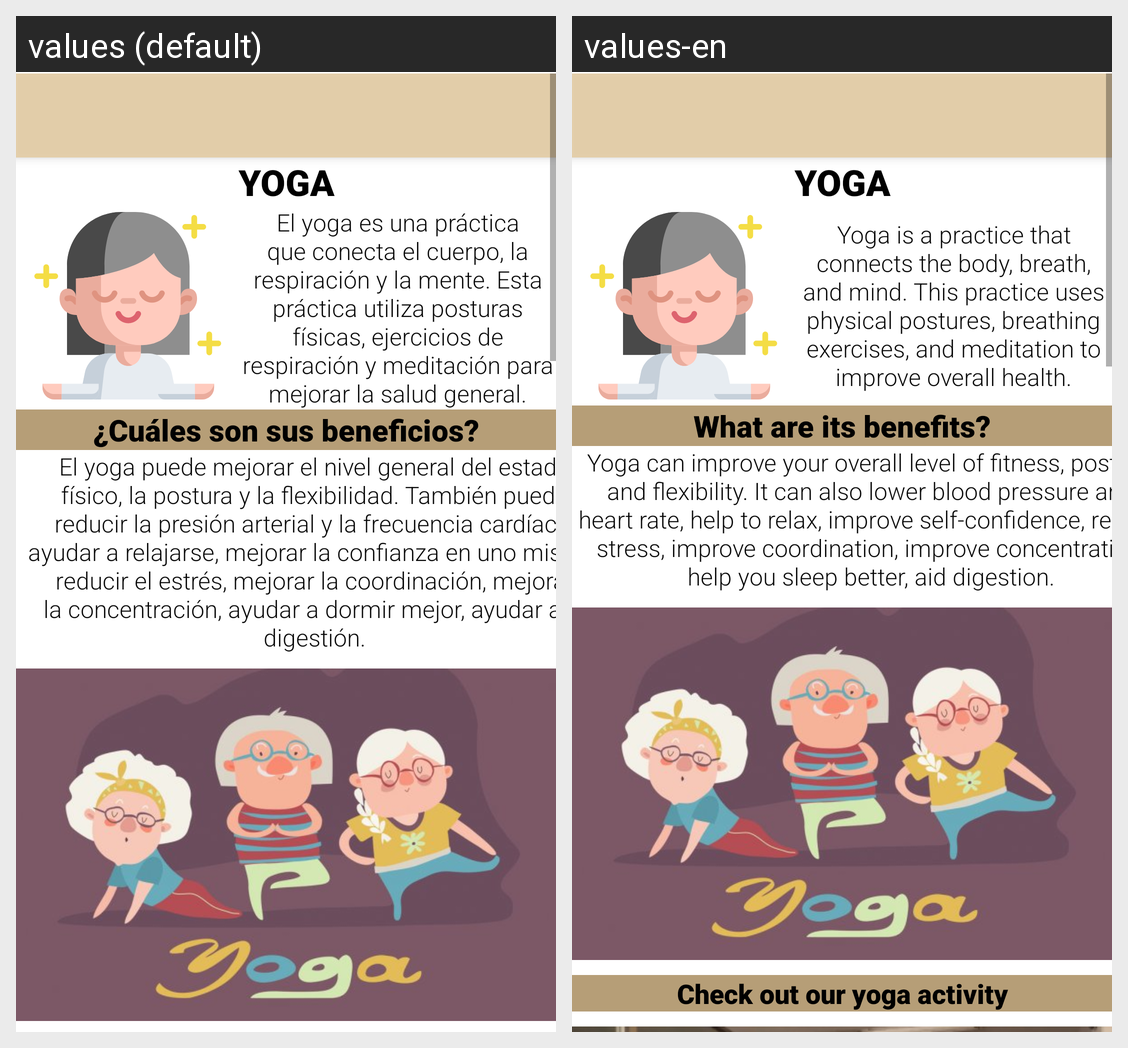

Locale-by-locale string values for the Android screen shown in this grid:
Android screen res/layout/activity_yoga.xml rendered under 2 locales, left to right: values (default), values-en. Device: Nexus 5 (rendered at 1080×1920; each locale shown at half size, 540×960, under a caption strip naming it); theme Theme.MyApplication.
Strings drawn on this screen, with the default value and each locale's value (text and hints the layout hard-codes, and strings that could not be matched under every locale, appear in the picture but are not listed):

Titulo_yoga
  values: YOGA
  values-en: YOGA

Txt1_yoga
  values: El yoga es una práctica que conecta el cuerpo, la respiración y la mente. Esta práctica utiliza posturas físicas, ejercicios de respiración y meditación para mejorar la salud general.
  values-en: Yoga is a practice that connects the body, breath, and mind. This practice uses physical postures, breathing exercises, and meditation to improve overall health.

Sb1
  values: ¿Cuáles son sus beneficios?
  values-en: What are its benefits?

Txt2_yoga
  values: El yoga puede mejorar el nivel general del estado físico, la postura y la flexibilidad. También puede reducir la presión arterial y la frecuencia cardíaca, ayudar a relajarse, mejorar la confianza en uno mismo, reducir el estrés, mejorar la coordinación, mejorar la concentración, ayudar a dormir mejor, ayudar a la digestión.
  values-en: Yoga can improve your overall level of fitness, posture, and flexibility. It can also lower blood pressure and heart rate, help to relax, improve self-confidence, reduce stress, improve coordination, improve concentration, help you sleep better, aid digestion.
